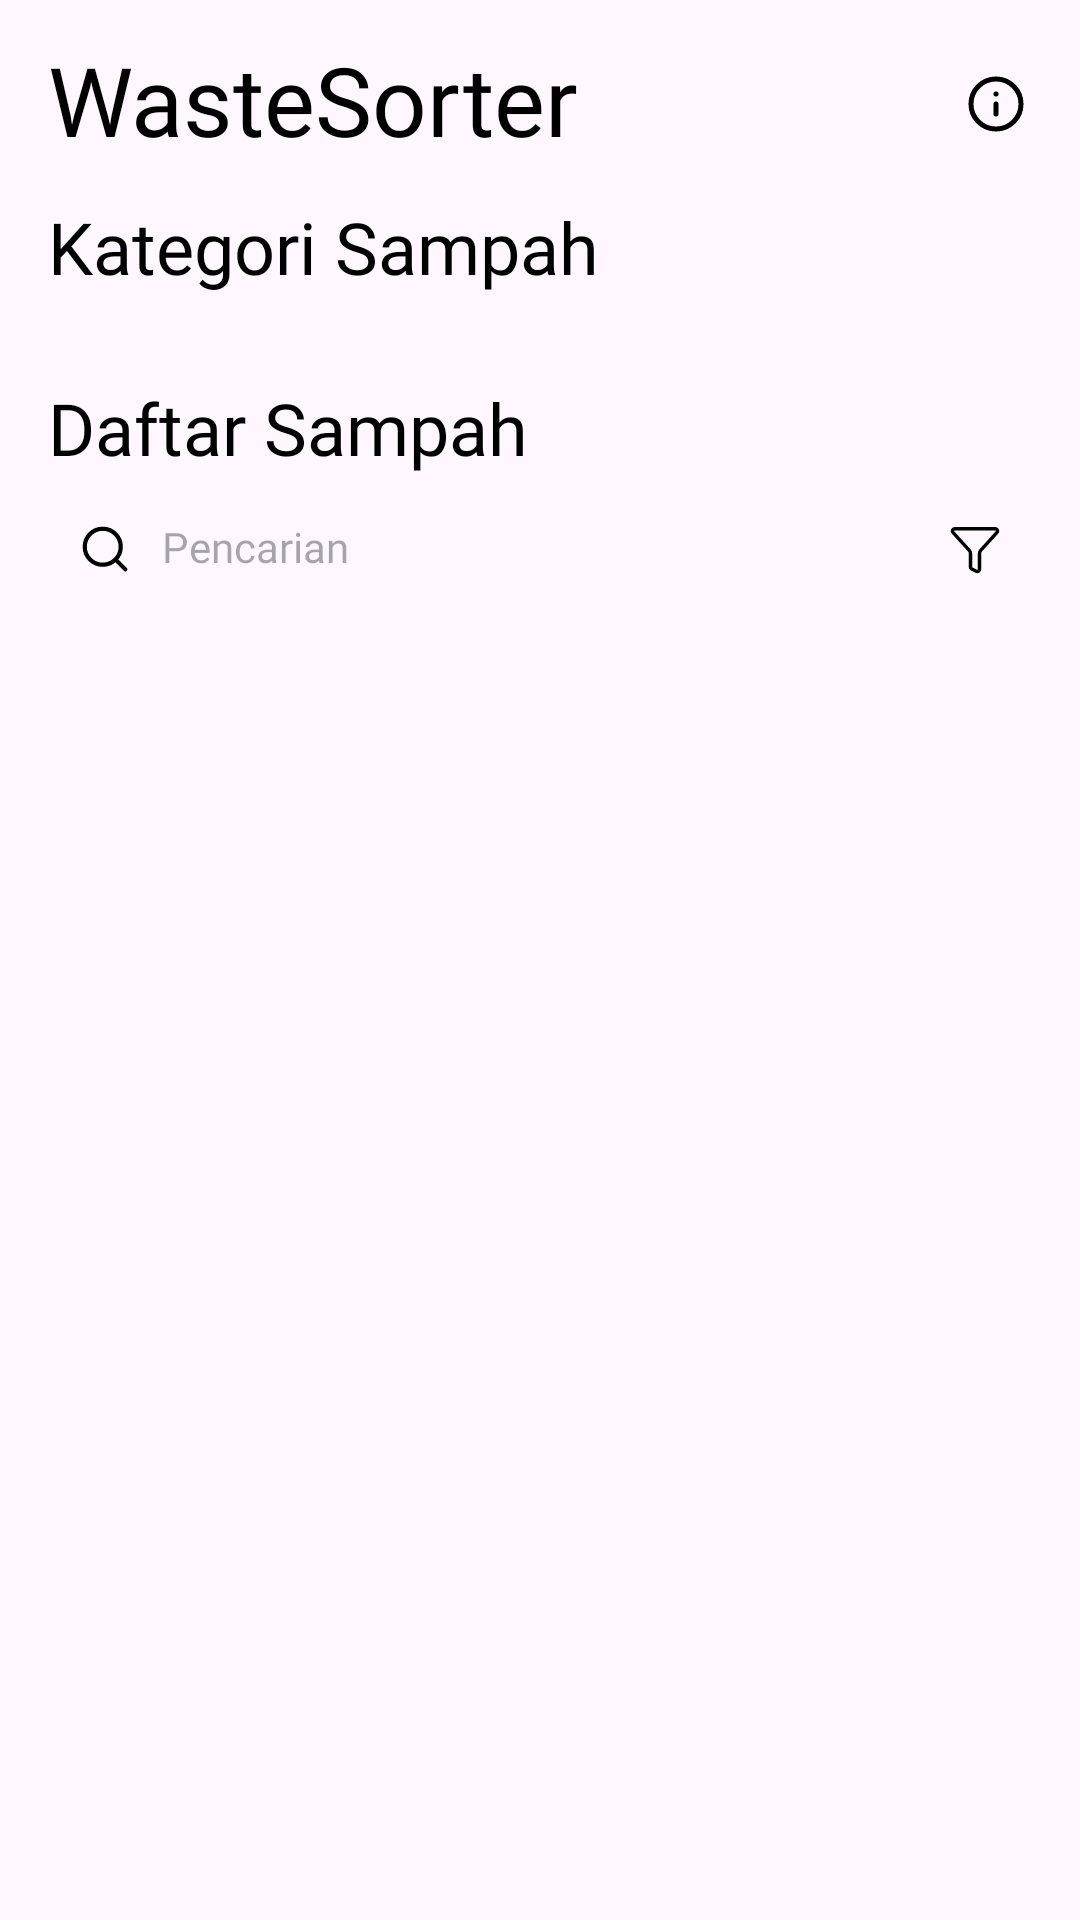

Reconstruct the res/layout file that produces this screen, plus the resources it refers to.
<!-- AndroidManifest.xml: application theme Theme.WasteSorter -->
<!-- res/layout/activity_main.xml -->
<?xml version="1.0" encoding="utf-8"?>
<LinearLayout xmlns:android="http://schemas.android.com/apk/res/android"
    xmlns:app="http://schemas.android.com/apk/res-auto"
    xmlns:tools="http://schemas.android.com/tools"
    android:id="@+id/main"
    android:orientation="vertical"
    android:layout_width="match_parent"
    android:layout_height="match_parent"
    tools:context=".MainActivity">

    <LinearLayout
        android:layout_width="match_parent"
        android:layout_height="wrap_content"
        android:layout_marginVertical="16dp"
        android:paddingHorizontal="16dp">

        <TextView
            android:layout_gravity="center_vertical"
            android:layout_width="0dp"
            android:layout_height="wrap_content"
            android:layout_weight="1"
            android:text="@string/app_name"
            android:textSize="32sp"
            android:fontFamily="@font/poppins_semibold"/>

        <ImageButton
            android:id="@+id/button_info"
            android:layout_width="24dp"
            android:layout_height="24dp"
            android:layout_gravity="center_vertical"
            android:padding="6dp"
            android:src="@drawable/ic_info"
            android:background="@android:color/transparent"/>

    </LinearLayout>

    <TextView
        android:layout_width="match_parent"
        android:layout_height="wrap_content"
        android:paddingHorizontal="16dp"
        android:text="@string/header_category"
        android:textSize="24sp"
        android:fontFamily="@font/poppins_medium"/>

    <androidx.recyclerview.widget.RecyclerView
        android:id="@+id/categories"
        android:layout_width="match_parent"
        android:layout_height="wrap_content"
        android:paddingHorizontal="16dp"
        android:paddingVertical="16dp"
        android:clipToPadding="false"/>

    <TextView
        android:layout_width="wrap_content"
        android:layout_height="wrap_content"
        android:layout_marginBottom="6dp"
        android:paddingHorizontal="16dp"
        android:text="@string/header_list"
        android:textSize="24sp"
        android:fontFamily="@font/poppins_medium"/>

    <androidx.constraintlayout.widget.ConstraintLayout
        android:orientation="horizontal"
        android:layout_width="match_parent"
        android:layout_height="wrap_content"
        android:layout_marginBottom="16dp"
        android:paddingHorizontal="16dp">

        <EditText
            android:id="@+id/input_search"
            android:layout_width="0dp"
            android:layout_height="wrap_content"
            android:layout_marginEnd="16dp"
            android:padding="10dp"
            android:background="@drawable/bg_input"
            android:drawableStart="@drawable/ic_search"
            android:drawablePadding="10dp"
            android:textSize="14sp"
            android:hint="@string/search"
            android:autofillHints="name"
            android:inputType="text"
            app:layout_constraintTop_toTopOf="parent"
            app:layout_constraintBottom_toBottomOf="parent"
            app:layout_constraintStart_toStartOf="parent"
            app:layout_constraintEnd_toStartOf="@id/button_filter"/>

        <ImageButton
            android:id="@+id/button_filter"
            android:layout_width="0dp"
            android:layout_height="0dp"
            android:contentDescription="@string/image_description_button"
            android:padding="10dp"
            android:background="@drawable/bg_input"
            android:scaleType="centerInside"
            android:src="@drawable/ic_funnel"
            app:layout_constraintDimensionRatio="1:1"
            app:layout_constraintTop_toTopOf="parent"
            app:layout_constraintBottom_toBottomOf="parent"
            app:layout_constraintEnd_toEndOf="parent"/>

    </androidx.constraintlayout.widget.ConstraintLayout>

    <GridView
        android:id="@+id/gridview"
        android:layout_width="match_parent"
        android:layout_height="wrap_content"
        android:paddingHorizontal="16dp"
        android:paddingBottom="16dp"
        android:numColumns="2"
        android:verticalSpacing="16dp"
        android:horizontalSpacing="16dp"
        android:clipToPadding="false"/>

</LinearLayout>
<!-- resources referenced by this layout -->
<resources>
  <!-- drawable ic_funnel (drawable) -->
  <vector xmlns:android="http://schemas.android.com/apk/res/android"
      android:width="18dp"
      android:height="18dp"
      android:viewportWidth="128"
      android:viewportHeight="128"
      android:tint="?android:attr/textColor">
    <path
        android:pathData="M53.33,106.67C53.33,107.66 53.61,108.63 54.13,109.47C54.65,110.32 55.4,111 56.28,111.44L66.95,116.77C67.76,117.18 68.67,117.37 69.57,117.33C70.48,117.29 71.37,117.02 72.14,116.54C72.91,116.06 73.55,115.39 73.99,114.6C74.44,113.8 74.67,112.91 74.67,112V74.67C74.67,72.02 75.65,69.47 77.42,67.51L115.95,24.91C116.64,24.14 117.09,23.19 117.25,22.18C117.42,21.16 117.28,20.11 116.86,19.17C116.45,18.23 115.76,17.43 114.9,16.87C114.04,16.3 113.03,16 112,16H16C14.97,16 13.96,16.3 13.09,16.86C12.23,17.42 11.55,18.23 11.13,19.17C10.71,20.11 10.57,21.15 10.74,22.17C10.9,23.19 11.35,24.14 12.04,24.91L50.58,67.51C52.35,69.47 53.33,72.02 53.33,74.67V106.67Z"
        android:strokeLineJoin="round"
        android:strokeWidth="8"
        android:fillColor="#00000000"
        android:strokeColor="#ffffff"
        android:strokeLineCap="round"/>
  </vector>
  <!-- drawable ic_info (drawable) -->
  <vector xmlns:android="http://schemas.android.com/apk/res/android"
      android:width="20dp"
      android:height="20dp"
      android:viewportWidth="24"
      android:viewportHeight="24"
      android:tint="?android:attr/textColor">
    <path
        android:pathData="M12,12m-10,0a10,10 0,1 1,20 0a10,10 0,1 1,-20 0"
        android:strokeLineJoin="round"
        android:strokeWidth="2"
        android:fillColor="#00000000"
        android:strokeColor="?android:attr/textColor"
        android:strokeLineCap="round"/>
    <path
        android:pathData="M12,16v-4"
        android:strokeLineJoin="round"
        android:strokeWidth="2"
        android:fillColor="#00000000"
        android:strokeColor="?android:attr/textColor"
        android:strokeLineCap="round"/>
    <path
        android:pathData="M12,8h0.01"
        android:strokeLineJoin="round"
        android:strokeWidth="2"
        android:fillColor="#00000000"
        android:strokeColor="?android:attr/textColor"
        android:strokeLineCap="round"/>
  </vector>
  <!-- drawable ic_search (drawable) -->
  <vector xmlns:android="http://schemas.android.com/apk/res/android"
      android:width="18dp"
      android:height="18dp"
      android:viewportWidth="128"
      android:viewportHeight="128"
      android:tint="?android:attr/textColor">
    <path
        android:pathData="M58.67,101.33C82.23,101.33 101.33,82.23 101.33,58.67C101.33,35.1 82.23,16 58.67,16C35.1,16 16,35.1 16,58.67C16,82.23 35.1,101.33 58.67,101.33Z"
        android:strokeLineJoin="round"
        android:strokeWidth="10"
        android:fillColor="#00000000"
        android:strokeColor="#ffffff"
        android:strokeLineCap="round"/>
    <path
        android:pathData="M112,112L89.07,89.07"
        android:strokeLineJoin="round"
        android:strokeWidth="10"
        android:fillColor="#00000000"
        android:strokeColor="#ffffff"
        android:strokeLineCap="round"/>
  </vector>
  <string name="app_name">WasteSorter</string>
  <string name="header_category">Kategori Sampah</string>
  <string name="header_list">Daftar Sampah</string>
  <string name="image_description_button">Ikon Tombol</string>
  <string name="search">Pencarian</string>
  <style name="Theme.WasteSorter" parent="Base.Theme.WasteSorter">
          <item name="fontFamily">@font/poppins_regular</item>
          <item name="android:includeFontPadding">false</item>
      </style>
  <style name="Base.Theme.WasteSorter" parent="Theme.Material3.DayNight.NoActionBar">
          
          
          <item name="android:textColor">@color/black</item>
      </style>
  <color name="black">#FF000000</color>
</resources>
